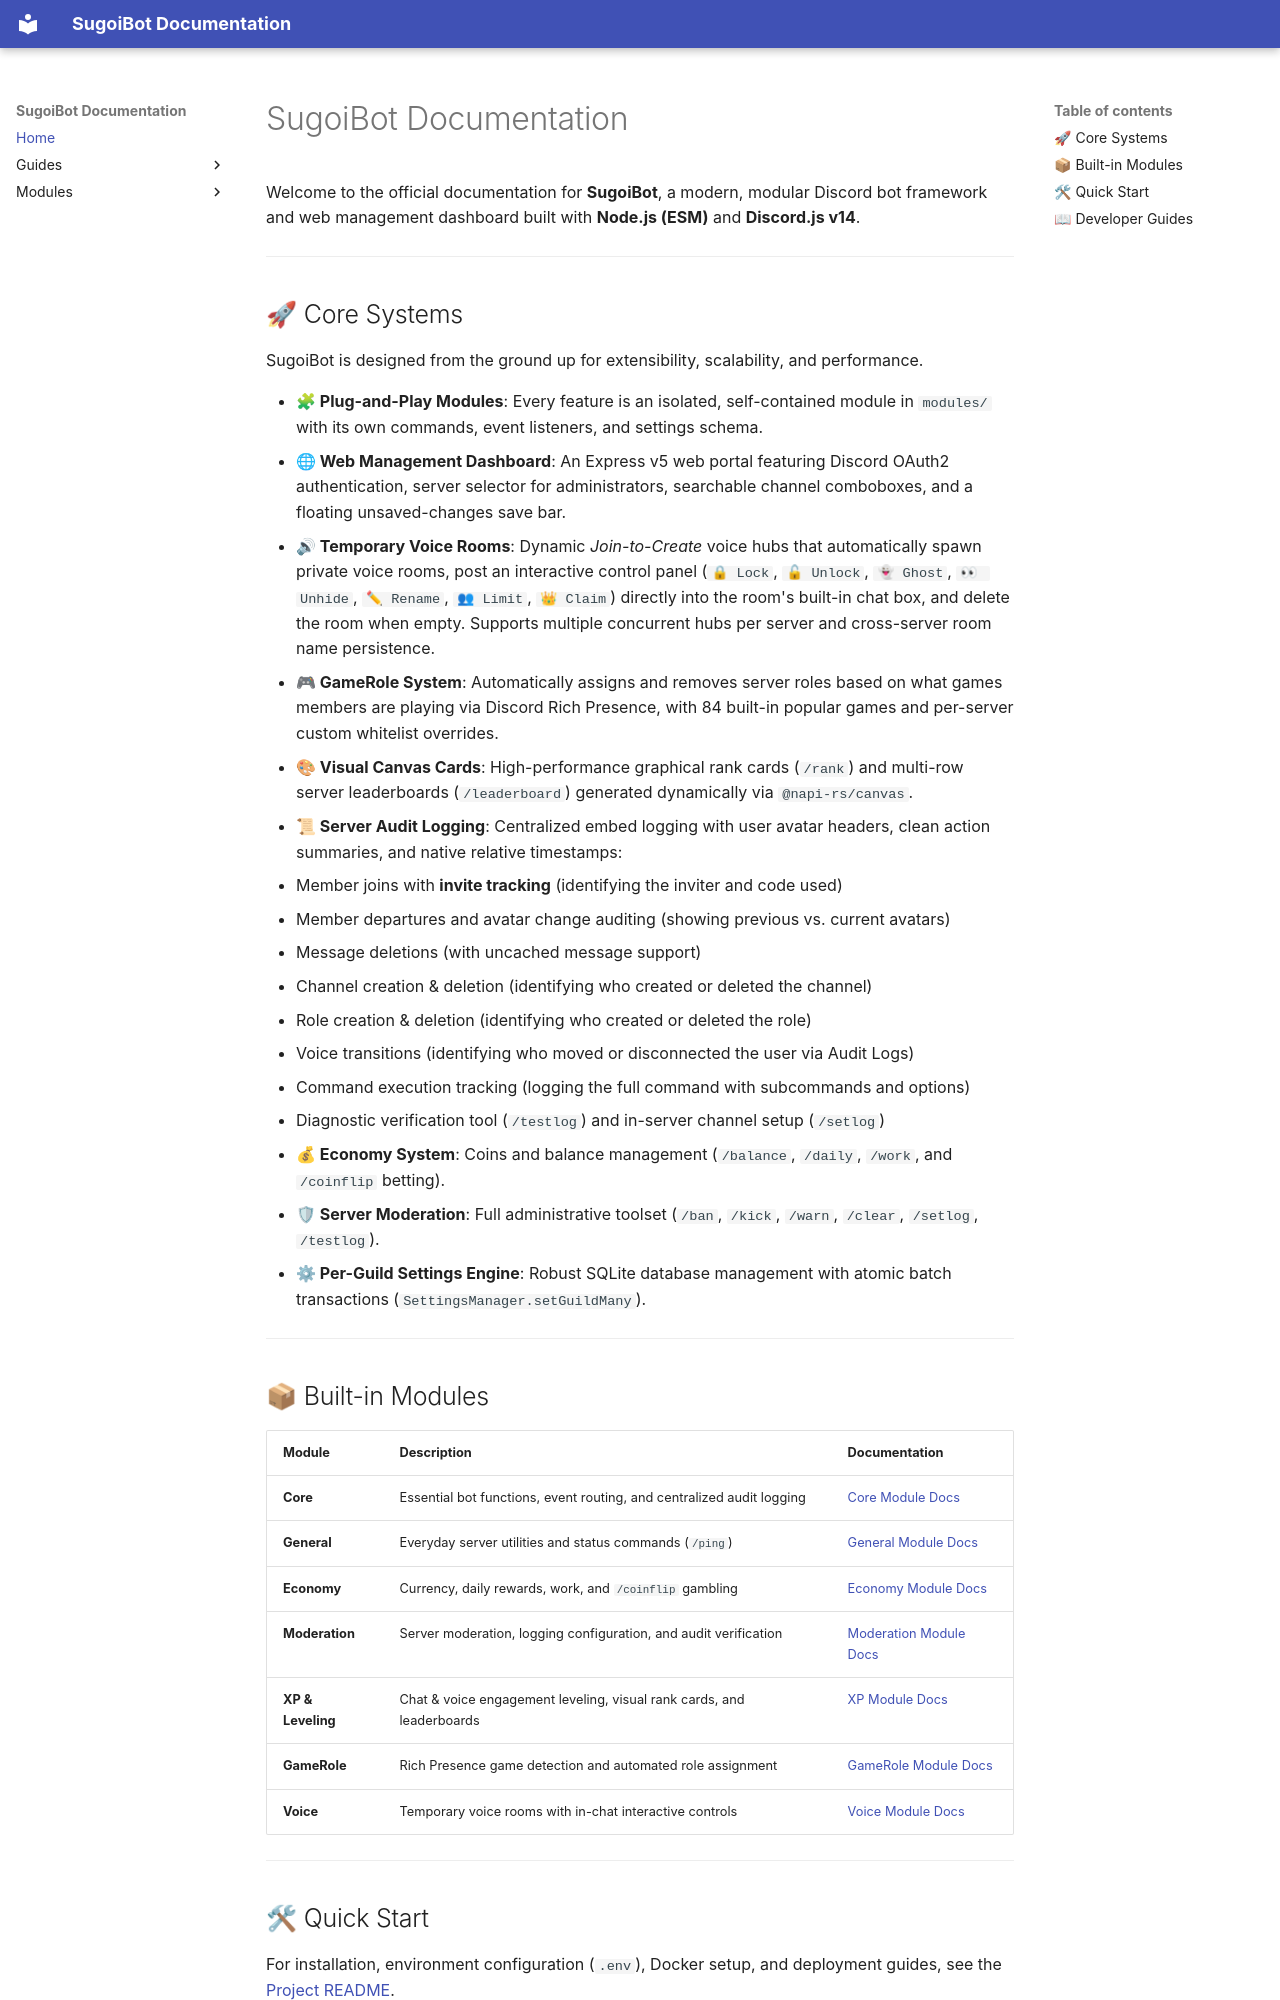

repository: jhnnr/sugoiBot · page: index.html · generator: mkdocs

# SugoiBot Documentation

Welcome to the official documentation for **SugoiBot**, a modern, modular Discord bot framework and web management dashboard built with **Node.js (ESM)** and **Discord.js v14**.

---

## 🚀 Core Systems

SugoiBot is designed from the ground up for extensibility, scalability, and performance.

- **🧩 Plug-and-Play Modules**: Every feature is an isolated, self-contained module in `modules/` with its own commands, event listeners, and settings schema.
- **🌐 Web Management Dashboard**: An Express v5 web portal featuring Discord OAuth2 authentication, server selector for administrators, searchable channel comboboxes, and a floating unsaved-changes save bar.
- **🔊 Temporary Voice Rooms**: Dynamic *Join-to-Create* voice hubs that automatically spawn private voice rooms, post an interactive control panel (`🔒 Lock`, `🔓 Unlock`, `👻 Ghost`, `👀 Unhide`, `✏ Rename`, `👥 Limit`, `👑 Claim`) directly into the room's built-in chat box, and delete the room when empty. Supports multiple concurrent hubs per server and cross-server room name persistence.
- **🎮 GameRole System**: Automatically assigns and removes server roles based on what games members are playing via Discord Rich Presence, with 84 built-in popular games and per-server custom whitelist overrides.
- **🎨 Visual Canvas Cards**: High-performance graphical rank cards (`/rank`) and multi-row server leaderboards (`/leaderboard`) generated dynamically via `@napi-rs/canvas`.
- **📜 Server Audit Logging**: Centralized embed logging with user avatar headers, clean action summaries, and native relative timestamps:
  - Member joins with **invite tracking** (identifying the inviter and code used)
  - Member departures and avatar change auditing (showing previous vs. current avatars)
  - Message deletions (with uncached message support)
  - Channel creation & deletion (identifying who created or deleted the channel)
  - Role creation & deletion (identifying who created or deleted the role)
  - Voice transitions (identifying who moved or disconnected the user via Audit Logs)
  - Command execution tracking (logging the full command with subcommands and options)
  - Diagnostic verification tool (`/testlog`) and in-server channel setup (`/setlog`)
- **💰 Economy System**: Coins and balance management (`/balance`, `/daily`, `/work`, and `/coinflip` betting).
- **🛡 Server Moderation**: Full administrative toolset (`/ban`, `/kick`, `/warn`, `/clear`, `/setlog`, `/testlog`).
- **⚙ Per-Guild Settings Engine**: Robust SQLite database management with atomic batch transactions (`SettingsManager.setGuildMany`).

---
